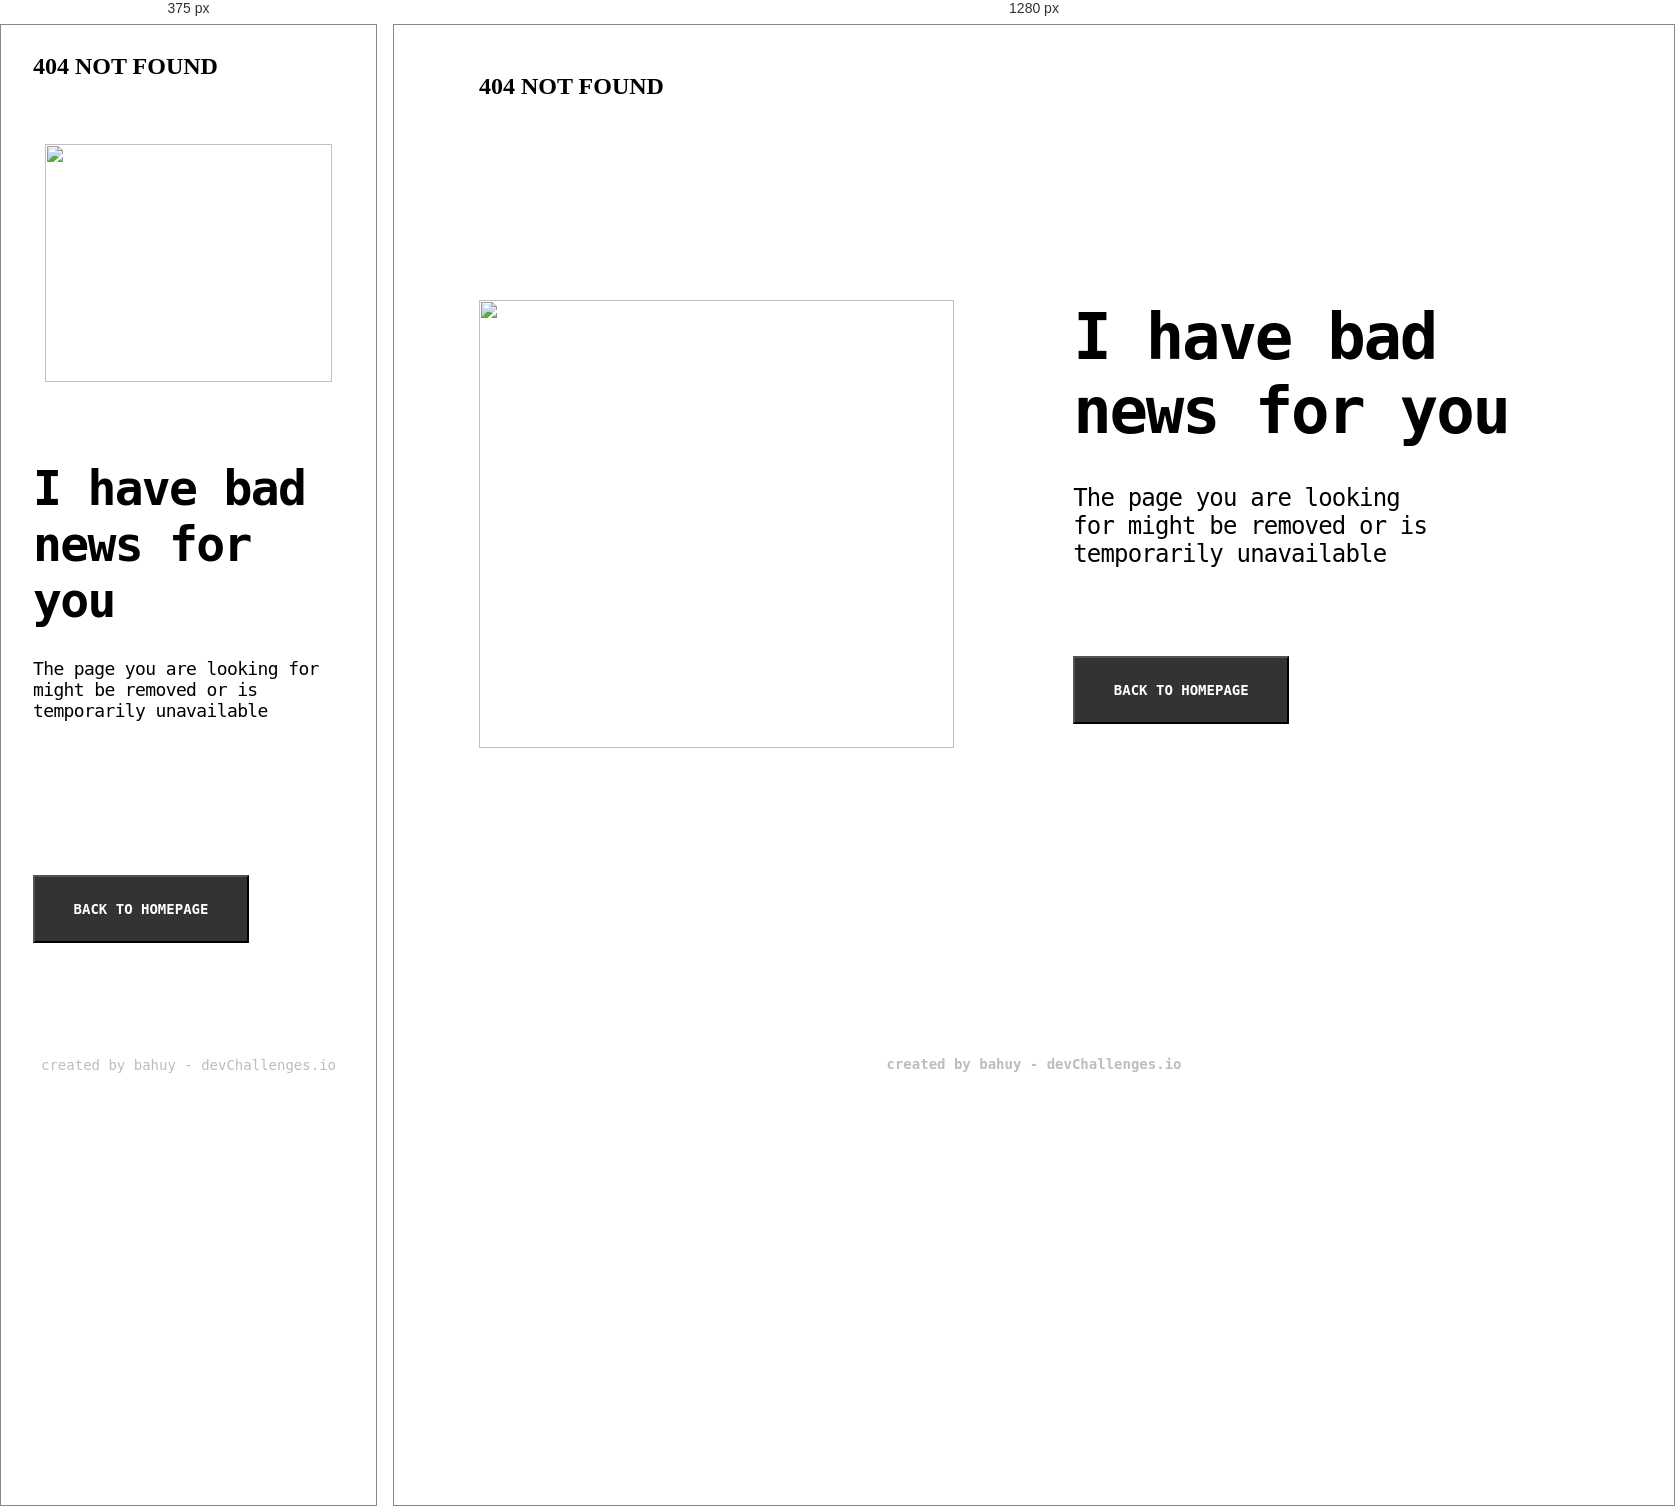
Rendered at 375 px and 1280 px, left to right.

<!-- file: index.html -->
<!DOCTYPE html>
<html lang="en">

<head>
  <meta charset="UTF-8" />
  <meta http-equiv="X-UA-Compatible" content="IE=edge" />
  <meta name="viewport" content="width=device-width, initial-scale=1.0" />
  <title>Document</title>
  <link rel="stylesheet" href="./assets/style/index.css" />
  <link rel="preconnect" href="https://fonts.googleapis.com" />
  <link rel="preconnect" href="https://fonts.gstatic.com" crossorigin />
  <link href="https://fonts.googleapis.com/css2?family=Inconsolata:wght@700&family=Space+Mono:wght@400;700&display=swap"
    rel="stylesheet" />
</head>

<body>
  <div class="app">
    <header class="logo">404 not found</header>
    <main class="main">
      <div class="main-img"><img src="./assets/images/Scarecrow.png" alt=""></div>
      <div class="main-content">
        <h2 class="main-content-title">I have bad news for you</h2>
        <p class="main-content-desc">The page you are looking for might be removed or is temporarily unavailable</p>
        <button class="button">Back to homepage</button>
      </div>
    </main>
    <footer class="footer">created by bahuy - devChallenges.io</footer>
  </div>
</body>

</html>

/* @media block from index.css */
@media screen and (max-width:426px){
    .app{
        padding: 20px 24px;
    }
    .main{
        flex-direction: column;
        margin-top: 64px;
        align-items: center;
    }
    .main-img{
        width: 287px;
        height: 238px;
    }
    .main-content{
        margin-left: 0;
        margin-top: 78px;
        
    }
    .main-content-title{
        font-size: 48px;
        letter-spacing: -0.035em;
        max-width: 350px;
    }
    .main-content-desc{
        margin-top: 30px;
        font-weight: 400;
        font-size: 18px;
        max-width: 350px;
    }
    .button{
        margin-top: 66px;
    }
    .footer{
        font-weight: 500;
        margin-top: 114px;
    }

}